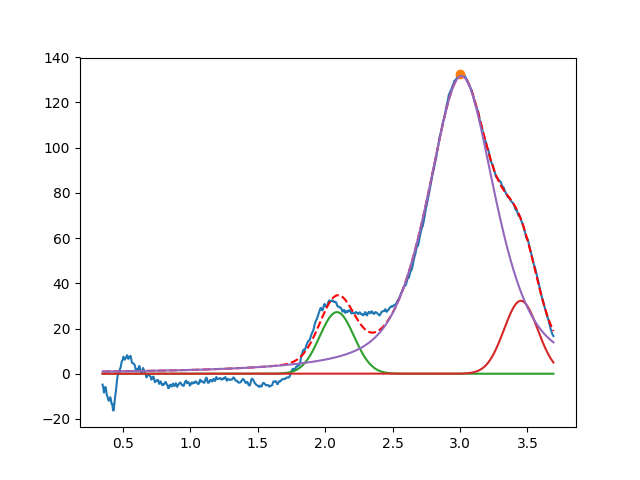

The file beside this chart, header and first rows:
2.087299918877557392e+00, 2.725770176956904578e+01, 2.999999999999999334e-01, 9.999999999999998890e-01
3.451198588831705383e+00, 3.225848849504874494e+01, 2.944151706397749590e-01, 9.999999999999998890e-01
3.010681217997953851e+00, 1.317143245740670068e+02, 5.956209134340988420e-01, 4.088153389576905106e-01
